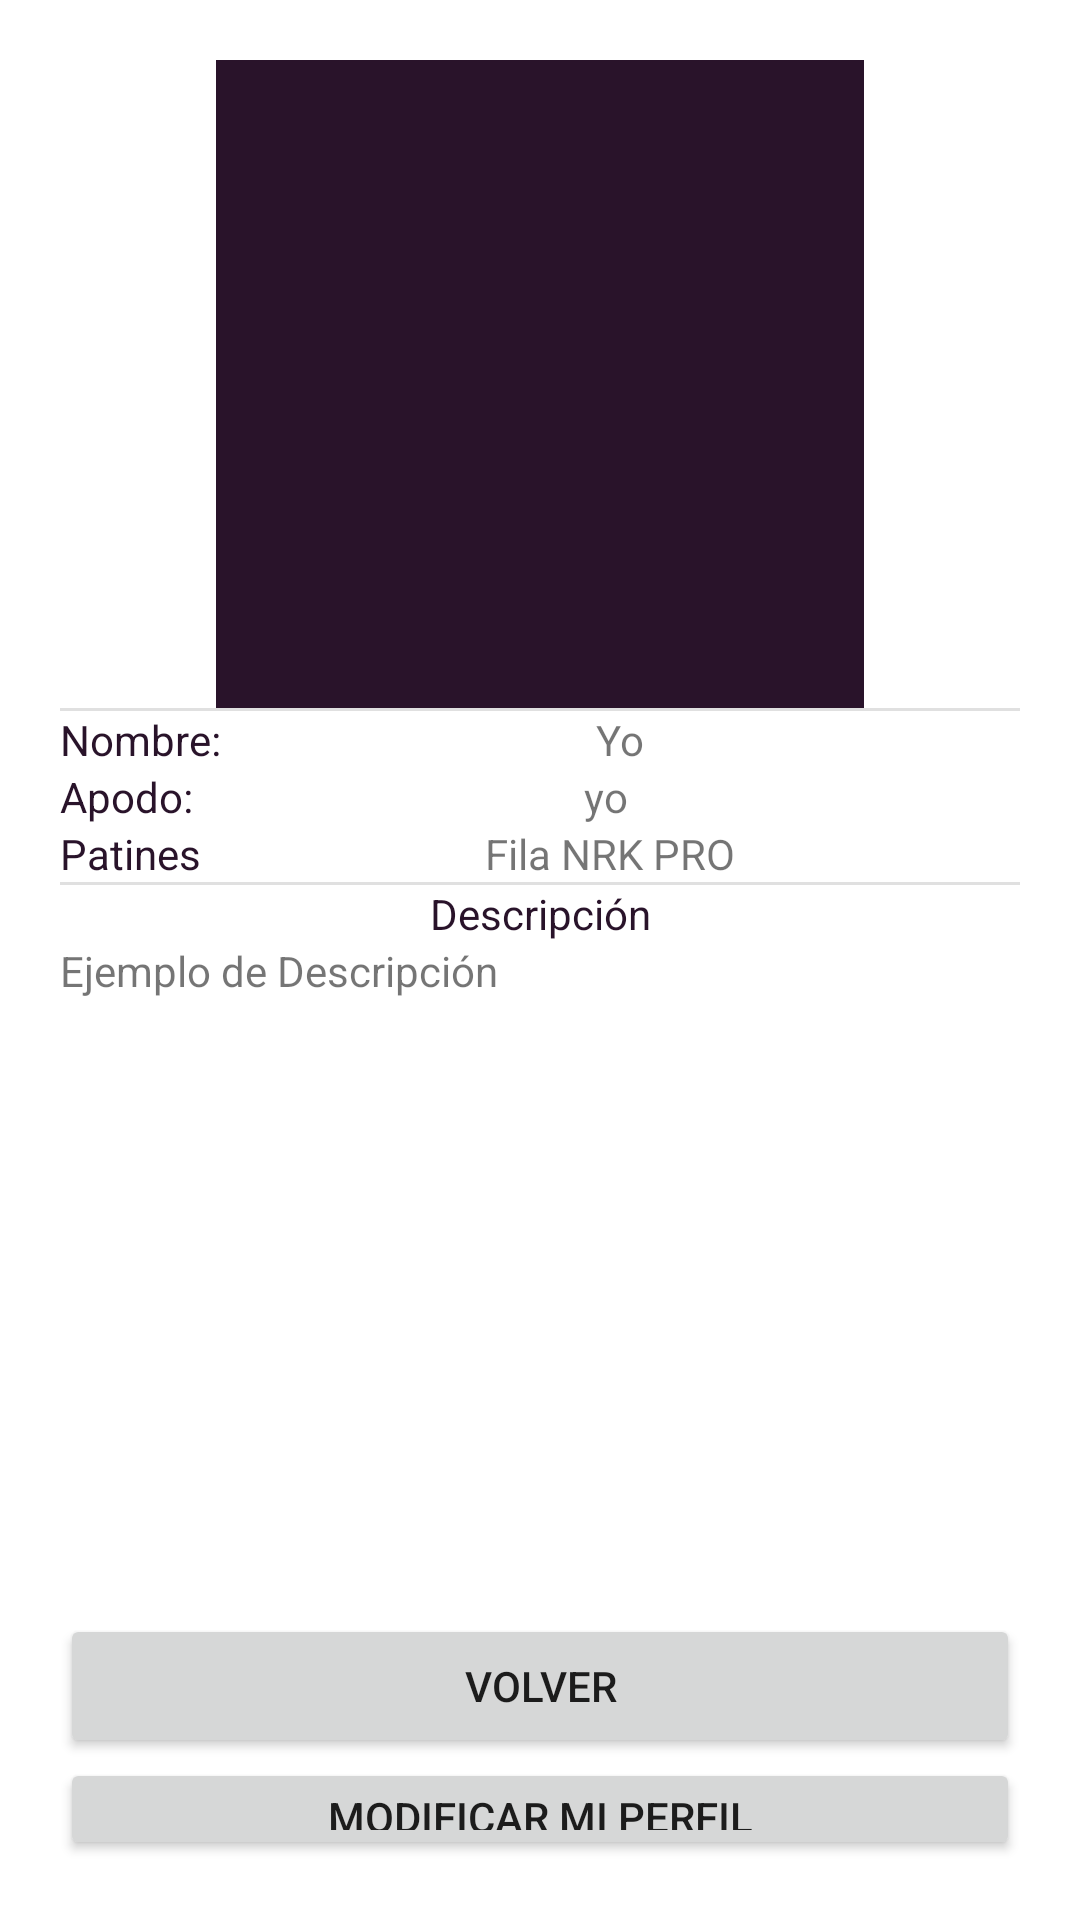

Android layout source for this screen:
<!-- AndroidManifest.xml: application theme Theme.Patineando.NoActionBar -->
<!-- res/layout/fragment_mi_perfil.xml -->
<?xml version="1.0" encoding="utf-8"?>
<FrameLayout xmlns:android="http://schemas.android.com/apk/res/android"
    xmlns:tools="http://schemas.android.com/tools"
    android:layout_width="match_parent"
    android:layout_height="match_parent"
    tools:context=".FragmentsND.FragmentMiPerfil">

    <LinearLayout
        android:layout_width="match_parent"
        android:layout_height="match_parent"
        android:orientation="vertical"
        android:padding="20dp">

        <FrameLayout
            android:layout_width="216dp"
            android:layout_height="216dp"
            android:layout_gravity="center"
            android:background="@color/principalPurpura"
            android:foregroundGravity="center">

            <ImageView
                android:id="@+id/imvImagenPerfilND"
                android:layout_width="206dp"
                android:layout_height="206dp"
                android:layout_gravity="center" />
        </FrameLayout>

        <View
            android:id="@+id/divider32"
            android:layout_width="match_parent"
            android:layout_height="1dp"
            android:background="?android:attr/listDivider" />

        <LinearLayout
            android:layout_width="match_parent"
            android:layout_height="wrap_content"
            android:orientation="horizontal">

            <TextView
                android:id="@+id/lblNombreUsuarioND"
                android:layout_width="wrap_content"
                android:layout_height="wrap_content"
                android:layout_weight="1"
                android:text="@string/lblNombreUsuario"
                android:textColor="@color/principalPurpura" />

            <TextView
                android:id="@+id/lblNombreUsuarioResultadoND"
                android:layout_width="wrap_content"
                android:layout_height="wrap_content"
                android:layout_weight="1"
                android:text="Yo" />
        </LinearLayout>

        <LinearLayout
            android:layout_width="match_parent"
            android:layout_height="wrap_content"
            android:orientation="horizontal">

            <TextView
                android:id="@+id/lblApodoUsuarioND"
                android:layout_width="wrap_content"
                android:layout_height="wrap_content"
                android:layout_weight="1"
                android:text="@string/lblApodoUsuario"
                android:textColor="@color/principalPurpura" />

            <TextView
                android:id="@+id/lblApodoUsuarioResultadoND"
                android:layout_width="wrap_content"
                android:layout_height="wrap_content"
                android:layout_weight="1"
                android:text="yo" />

        </LinearLayout>

        <LinearLayout
            android:layout_width="match_parent"
            android:layout_height="wrap_content"
            android:orientation="horizontal">

            <TextView
                android:id="@+id/lblPatinesUsuarioND"
                android:layout_width="wrap_content"
                android:layout_height="wrap_content"
                android:layout_weight="1"
                android:text="@string/lblPatinesUsuario"
                android:textColor="@color/principalPurpura" />

            <TextView
                android:id="@+id/lblPatinesUsuarioResultadoND"
                android:layout_width="wrap_content"
                android:layout_height="wrap_content"
                android:layout_weight="1"
                android:text="Fila NRK PRO" />
        </LinearLayout>

        <View
            android:id="@+id/divider31"
            android:layout_width="match_parent"
            android:layout_height="1dp"
            android:background="?android:attr/listDivider" />

        <TextView
            android:id="@+id/lblDescripcionUsuarioND"
            android:layout_width="match_parent"
            android:layout_height="wrap_content"
            android:gravity="center"
            android:text="@string/lblDescripcionUsuario"
            android:textColor="@color/principalPurpura" />

        <ScrollView
            android:id="@+id/srlDescripcionND"
            android:layout_width="match_parent"
            android:layout_height="224dp">

            <LinearLayout
                android:layout_width="match_parent"
                android:layout_height="wrap_content"
                android:orientation="vertical">

                <TextView
                    android:id="@+id/lblDescripcionUsuarioResultadoND"
                    android:layout_width="match_parent"
                    android:layout_height="wrap_content"
                    android:text="Ejemplo de Descripción" />
            </LinearLayout>
        </ScrollView>

        <Button
            android:id="@+id/btnVolverMiPerfilND"
            android:layout_width="match_parent"
            android:layout_height="wrap_content"

            android:text="@string/btnVolverMiPerfil" />

        <Button
            android:id="@+id/btnModificarMiPerfilND"
            android:layout_width="match_parent"
            android:layout_height="wrap_content"

            android:text="@string/btnModificarMiPerfil" />

        <Button
            android:id="@+id/btnCerrarSesionMiPerfilND"
            android:layout_width="match_parent"
            android:layout_height="wrap_content"

            android:text="@string/btnCerrarSesionMiPerfil" />


    </LinearLayout>
</FrameLayout>
<!-- resources referenced by this layout -->
<resources>
  <color name="principalPurpura">#29132A</color>
  <string name="btnCerrarSesionMiPerfil">Cerrar Sesión</string>
  <string name="btnModificarMiPerfil">Modificar mi perfil</string>
  <string name="btnVolverMiPerfil">Volver</string>
  <string name="lblApodoUsuario">Apodo: </string>
  <string name="lblDescripcionUsuario">Descripción</string>
  <string name="lblNombreUsuario">Nombre: </string>
  <string name="lblPatinesUsuario">Patines</string>
  <style name="Theme.Patineando.NoActionBar">
          <item name="windowActionBar">false</item>
          <item name="windowNoTitle">true</item>
      </style>
</resources>
